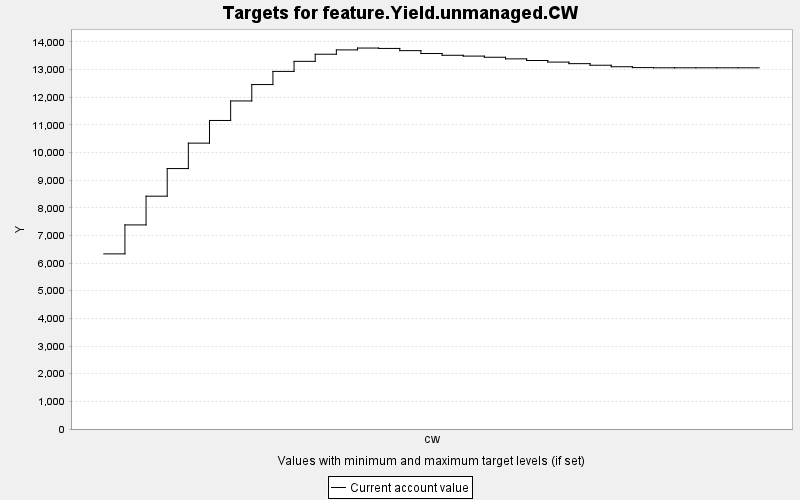

The table this chart was drawn from, first rows:
TARGET, PERIOD, YEAR, PERIODWIDTH, MINIMUM, MAXIMUM, MINWEIGHT, MAXWEIGHT, CURRENT, SUMMARY
feature.Yield.unmanaged.CW, 0, 0, 10.0, 0.0, 10000, 1.0, 1.0, 6333, 0.0
feature.Yield.unmanaged.CW, 1, 10, 10.0, 0.0, 10000, 1.0, 1.0, 7380, 0.0
feature.Yield.unmanaged.CW, 2, 20, 10.0, 0.0, 10000, 1.0, 1.0, 8419, 0.0
feature.Yield.unmanaged.CW, 3, 30, 10.0, 0.0, 10000, 1.0, 1.0, 9418, 0.0
feature.Yield.unmanaged.CW, 4, 40, 10.0, 0.0, 10000, 1.0, 1.0, 10337, 0.0
feature.Yield.unmanaged.CW, 5, 50, 10.0, 0.0, 10000, 1.0, 1.0, 11157, 0.0
feature.Yield.unmanaged.CW, 6, 60, 10.0, 0.0, 10000, 1.0, 1.0, 11863, 0.0
feature.Yield.unmanaged.CW, 7, 70, 10.0, 0.0, 10000, 1.0, 1.0, 12456, 0.0
feature.Yield.unmanaged.CW, 8, 80, 10.0, 0.0, 10000, 1.0, 1.0, 12931, 0.0
feature.Yield.unmanaged.CW, 9, 90, 10.0, 0.0, 10000, 1.0, 1.0, 13295, 0.0
feature.Yield.unmanaged.CW, 10, 100, 10.0, 0.0, 10000, 1.0, 1.0, 13552, 0.0
feature.Yield.unmanaged.CW, 11, 110, 10.0, 0.0, 10000, 1.0, 1.0, 13709, 0.0
feature.Yield.unmanaged.CW, 12, 120, 10.0, 0.0, 10000, 1.0, 1.0, 13776, 0.0
feature.Yield.unmanaged.CW, 13, 130, 10.0, 0.0, 10000, 1.0, 1.0, 13762, 0.0
feature.Yield.unmanaged.CW, 14, 140, 10.0, 0.0, 10000, 1.0, 1.0, 13682, 0.0
feature.Yield.unmanaged.CW, 15, 150, 10.0, 0.0, 10000, 1.0, 1.0, 13578, 0.0
feature.Yield.unmanaged.CW, 16, 160, 10.0, 0.0, 10000, 1.0, 1.0, 13514, 0.0
feature.Yield.unmanaged.CW, 17, 170, 10.0, 0.0, 10000, 1.0, 1.0, 13485, 0.0
feature.Yield.unmanaged.CW, 18, 180, 10.0, 0.0, 10000, 1.0, 1.0, 13443, 0.0
feature.Yield.unmanaged.CW, 19, 190, 10.0, 0.0, 10000, 1.0, 1.0, 13384, 0.0
feature.Yield.unmanaged.CW, 20, 200, 10.0, 0.0, 10000, 1.0, 1.0, 13326, 0.0
feature.Yield.unmanaged.CW, 21, 210, 10.0, 0.0, 10000, 1.0, 1.0, 13268, 0.0
feature.Yield.unmanaged.CW, 22, 220, 10.0, 0.0, 10000, 1.0, 1.0, 13212, 0.0
feature.Yield.unmanaged.CW, 23, 230, 10.0, 0.0, 10000, 1.0, 1.0, 13154, 0.0
feature.Yield.unmanaged.CW, 24, 240, 10.0, 0.0, 10000, 1.0, 1.0, 13100, 0.0
feature.Yield.unmanaged.CW, 25, 250, 10.0, 0.0, 10000, 1.0, 1.0, 13069, 0.0
feature.Yield.unmanaged.CW, 26, 260, 10.0, 0.0, 10000, 1.0, 1.0, 13062, 0.0
feature.Yield.unmanaged.CW, 27, 270, 10.0, 0.0, 10000, 1.0, 1.0, 13061, 0.0
feature.Yield.unmanaged.CW, 28, 280, 10.0, 0.0, 10000, 1.0, 1.0, 13061, 0.0
feature.Yield.unmanaged.CW, 29, 290, 10.0, 0.0, 10000, 1.0, 1.0, 13061, 0.0
feature.Yield.unmanaged.CW, 30, 300, 10.0, 0.0, 10000, 1.0, 1.0, 13061, 0.0
